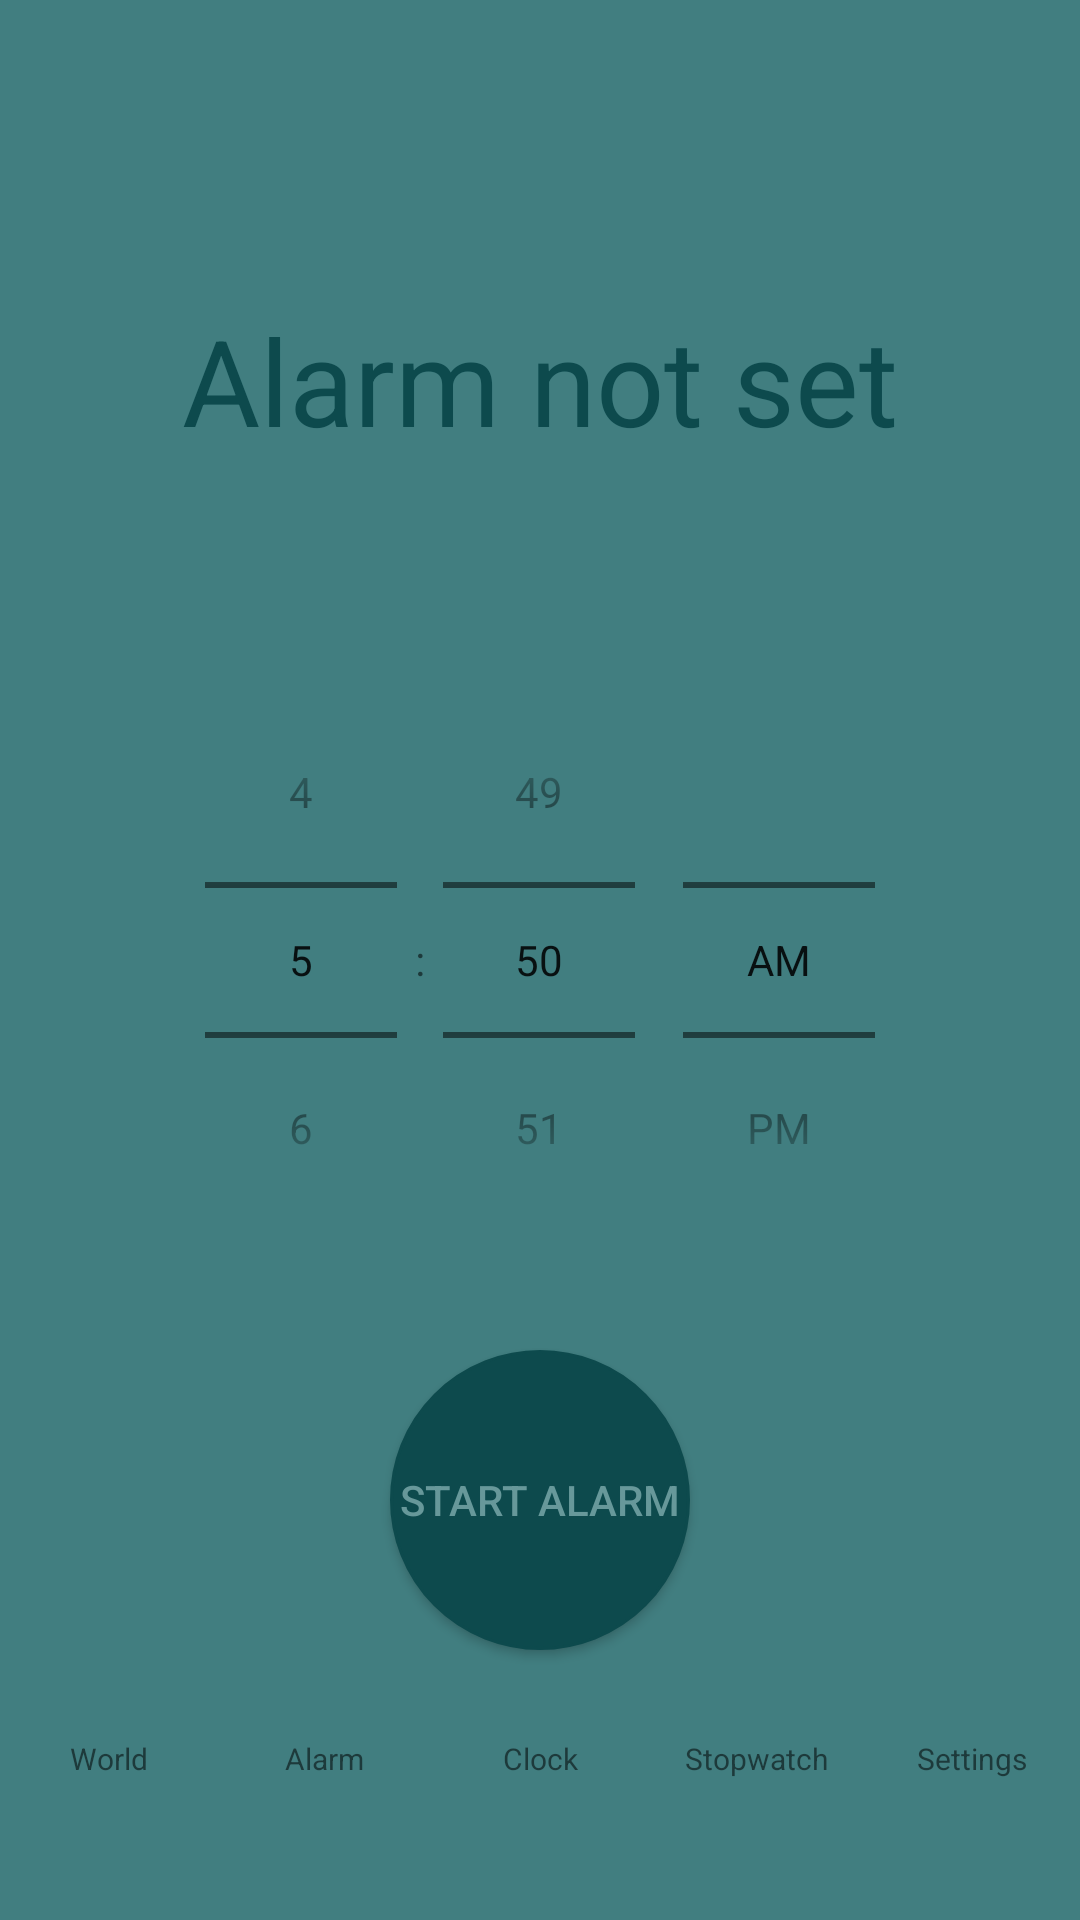

Here is an Android app screen rendered from its layout file. Give the layout XML and the strings, colors and styles it references.
<!-- AndroidManifest.xml: application theme AppTheme.NoActionBar -->
<!-- res/layout/activity_alarm.xml -->
<?xml version="1.0" encoding="utf-8"?>
<android.support.constraint.ConstraintLayout xmlns:android="http://schemas.android.com/apk/res/android"
    xmlns:app="http://schemas.android.com/apk/res-auto"
    xmlns:tools="http://schemas.android.com/tools"
    android:layout_width="match_parent"
    android:layout_height="match_parent"
    tools:context=".Activities.AlarmActivity">

    <RelativeLayout
        android:layout_width="match_parent"
        android:layout_height="match_parent"
        android:background="@color/blue_light">

        <RelativeLayout
            android:id="@+id/digital_clock"
            android:layout_width="match_parent"
            android:layout_height="wrap_content"
            android:layout_centerHorizontal="true"
            android:layout_alignParentTop="true"
            android:layout_marginTop="100dp"
            android:visibility="visible"
            >

                <TextView
                    android:id="@+id/alarm_set_text"
                    android:layout_width="wrap_content"
                    android:layout_height="wrap_content"
                    android:layout_centerInParent="true"
                    android:text="Alarm not set"
                    android:textSize="40sp"
                    android:textColor="@color/blue_dark"
                    />

        </RelativeLayout>

        <RelativeLayout
            android:id="@+id/time_picker"
            android:layout_width="match_parent"
            android:layout_height="200dp"
            android:layout_centerVertical="true"
            >

            <TimePicker
                android:layout_width="match_parent"
                android:layout_height="match_parent"
                android:timePickerMode="spinner"
                android:amPmTextColor="@color/blue_dark"
                android:numbersTextColor="@color/blue_dark"
                android:amPmBackgroundColor="@color/blue_lightest"
                >

            </TimePicker>

        </RelativeLayout>

        <Button
            android:layout_width="100dp"
            android:layout_height="100dp"
            android:layout_below="@+id/time_picker"
            android:layout_centerHorizontal="true"
            android:layout_marginTop="30dp"
            android:background="@drawable/circle_button_blue_dark"
            android:text="Start alarm"
            android:textColor="@color/blue_lightest"
            android:onClick="setAlarm"
            />

        <LinearLayout
            android:layout_width="match_parent"
            android:layout_height="50dp"
            android:orientation="horizontal"
            android:layout_alignParentBottom="true"
            android:layout_marginBottom="47dp"
            android:weightSum="5">

            <FrameLayout
                android:layout_width="0dp"
                android:layout_height="match_parent"
                android:layout_weight="1">

                <RelativeLayout
                    android:layout_width="match_parent"
                    android:layout_height="match_parent">

                    <ImageView
                        android:layout_width="wrap_content"
                        android:layout_height="wrap_content"
                        android:layout_above="@+id/world_text"/>

                    <TextView
                        android:id="@+id/world_text"
                        android:layout_width="match_parent"
                        android:layout_height="wrap_content"
                        android:layout_centerHorizontal="true"
                        android:layout_alignParentBottom="true"
                        android:text="World"
                        android:textSize="10dp"
                        android:textAlignment="center"/>

                </RelativeLayout>

                <Button
                    android:id="@+id/world_button"
                    android:tag="1"
                    android:layout_width="match_parent"
                    android:layout_height="match_parent"
                    android:alpha="0" />

            </FrameLayout>

            <FrameLayout
                android:layout_width="0dp"
                android:layout_height="match_parent"
                android:layout_weight="1">

                <RelativeLayout
                    android:layout_width="match_parent"
                    android:layout_height="match_parent">

                    <ImageView
                        android:layout_width="wrap_content"
                        android:layout_height="wrap_content"
                        android:layout_above="@+id/alarm_text"/>

                    <TextView
                        android:id="@+id/alarm_text"
                        android:layout_width="match_parent"
                        android:layout_height="wrap_content"
                        android:layout_centerHorizontal="true"
                        android:layout_alignParentBottom="true"
                        android:text="Alarm"
                        android:textSize="10dp"
                        android:textAlignment="center"/>

                </RelativeLayout>

                <Button
                    android:id="@+id/alarm_button"
                    android:tag="2"
                    android:layout_width="match_parent"
                    android:layout_height="match_parent"
                    android:alpha="0" />

            </FrameLayout>

            <FrameLayout
                android:layout_width="0dp"
                android:layout_height="match_parent"
                android:layout_weight="1">

                <RelativeLayout
                    android:layout_width="match_parent"
                    android:layout_height="match_parent">

                    <ImageView
                        android:layout_width="wrap_content"
                        android:layout_height="wrap_content"
                        android:layout_above="@+id/clock_text"/>

                    <TextView
                        android:id="@+id/clock_text"
                        android:layout_width="match_parent"
                        android:layout_height="wrap_content"
                        android:layout_centerHorizontal="true"
                        android:layout_alignParentBottom="true"
                        android:text="Clock"
                        android:textSize="10dp"
                        android:textAlignment="center"/>

                </RelativeLayout>

                <Button
                    android:id="@+id/clock_button"
                    android:tag="3"
                    android:layout_width="match_parent"
                    android:layout_height="match_parent"
                    android:alpha="0" />

            </FrameLayout>

            <FrameLayout
                android:layout_width="0dp"
                android:layout_height="match_parent"
                android:layout_weight="1">

                <RelativeLayout
                    android:layout_width="match_parent"
                    android:layout_height="match_parent">

                    <ImageView
                        android:layout_width="wrap_content"
                        android:layout_height="wrap_content"
                        android:layout_above="@+id/stopwatch_text"/>

                    <TextView
                        android:id="@+id/stopwatch_text"
                        android:layout_width="match_parent"
                        android:layout_height="wrap_content"
                        android:layout_centerHorizontal="true"
                        android:layout_alignParentBottom="true"
                        android:text="Stopwatch"
                        android:textSize="10dp"
                        android:textAlignment="center"/>

                </RelativeLayout>

                <Button
                    android:id="@+id/stopwatch_button"
                    android:tag="4"
                    android:layout_width="match_parent"
                    android:layout_height="match_parent"
                    android:alpha="0" />

            </FrameLayout>

            <FrameLayout
                android:layout_width="0dp"
                android:layout_height="match_parent"
                android:layout_weight="1">

                <RelativeLayout
                    android:layout_width="match_parent"
                    android:layout_height="match_parent">

                    <ImageView
                        android:layout_width="wrap_content"
                        android:layout_height="wrap_content"
                        android:layout_above="@+id/settings_text"/>

                    <TextView
                        android:id="@+id/settings_text"
                        android:layout_width="match_parent"
                        android:layout_height="wrap_content"
                        android:layout_centerHorizontal="true"
                        android:layout_alignParentBottom="true"
                        android:text="Settings"
                        android:textSize="10dp"
                        android:textAlignment="center"/>

                </RelativeLayout>

                <Button
                    android:id="@+id/settings_button"
                    android:tag="5"
                    android:layout_width="match_parent"
                    android:layout_height="match_parent"
                    android:alpha="0" />

            </FrameLayout>

        </LinearLayout>

    </RelativeLayout>


</android.support.constraint.ConstraintLayout>
<!-- resources referenced by this layout -->
<resources>
  <color name="blue_dark">#0d4a4d</color>
  <color name="blue_light">#417e80</color>
  <color name="blue_lightest">#67989a</color>
  <!-- drawable circle_button_blue_dark (drawable) -->
  <?xml version="1.0" encoding="utf-8"?>
  <selector xmlns:android="http://schemas.android.com/apk/res/android">
      <item android:state_pressed="true" >
          <shape android:shape="rectangle"  >
              <corners android:radius="50dp" />
              <stroke android:width="1dip" android:color="@color/blue_dark" />
              <solid android:color="@color/blue_dark" />
          </shape>
      </item>
      <item android:state_focused="true">
          <shape android:shape="rectangle"  >
              <corners android:radius="50dp" />
              <stroke android:width="1dip" android:color="@color/blue_dark" />
              <solid android:color="@color/blue_dark"/>
          </shape>
      </item>
      <item android:state_enabled="true">
          <shape android:shape="rectangle"  >
              <corners android:radius="50dp" />
              <stroke android:width="1dip" android:color="@color/blue_dark" />
              <solid android:color="@color/blue_dark" />
          </shape>
      </item>
      <item android:state_enabled="false">
          <shape android:shape="rectangle">
              <corners android:radius="50dp" />
              <stroke android:width="1dip" android:color="@color/gray" />
              <solid android:color="@color/gray" />
          </shape>
      </item>
  </selector>
  <style name="AppTheme.NoActionBar">
          <item name="windowActionBar">false</item>
          <item name="windowNoTitle">true</item>
          <item name="android:windowTranslucentStatus">true</item>
          <item name="android:windowTranslucentNavigation">true</item>
      </style>
  <color name="gray">#d3d3d3</color>
</resources>
